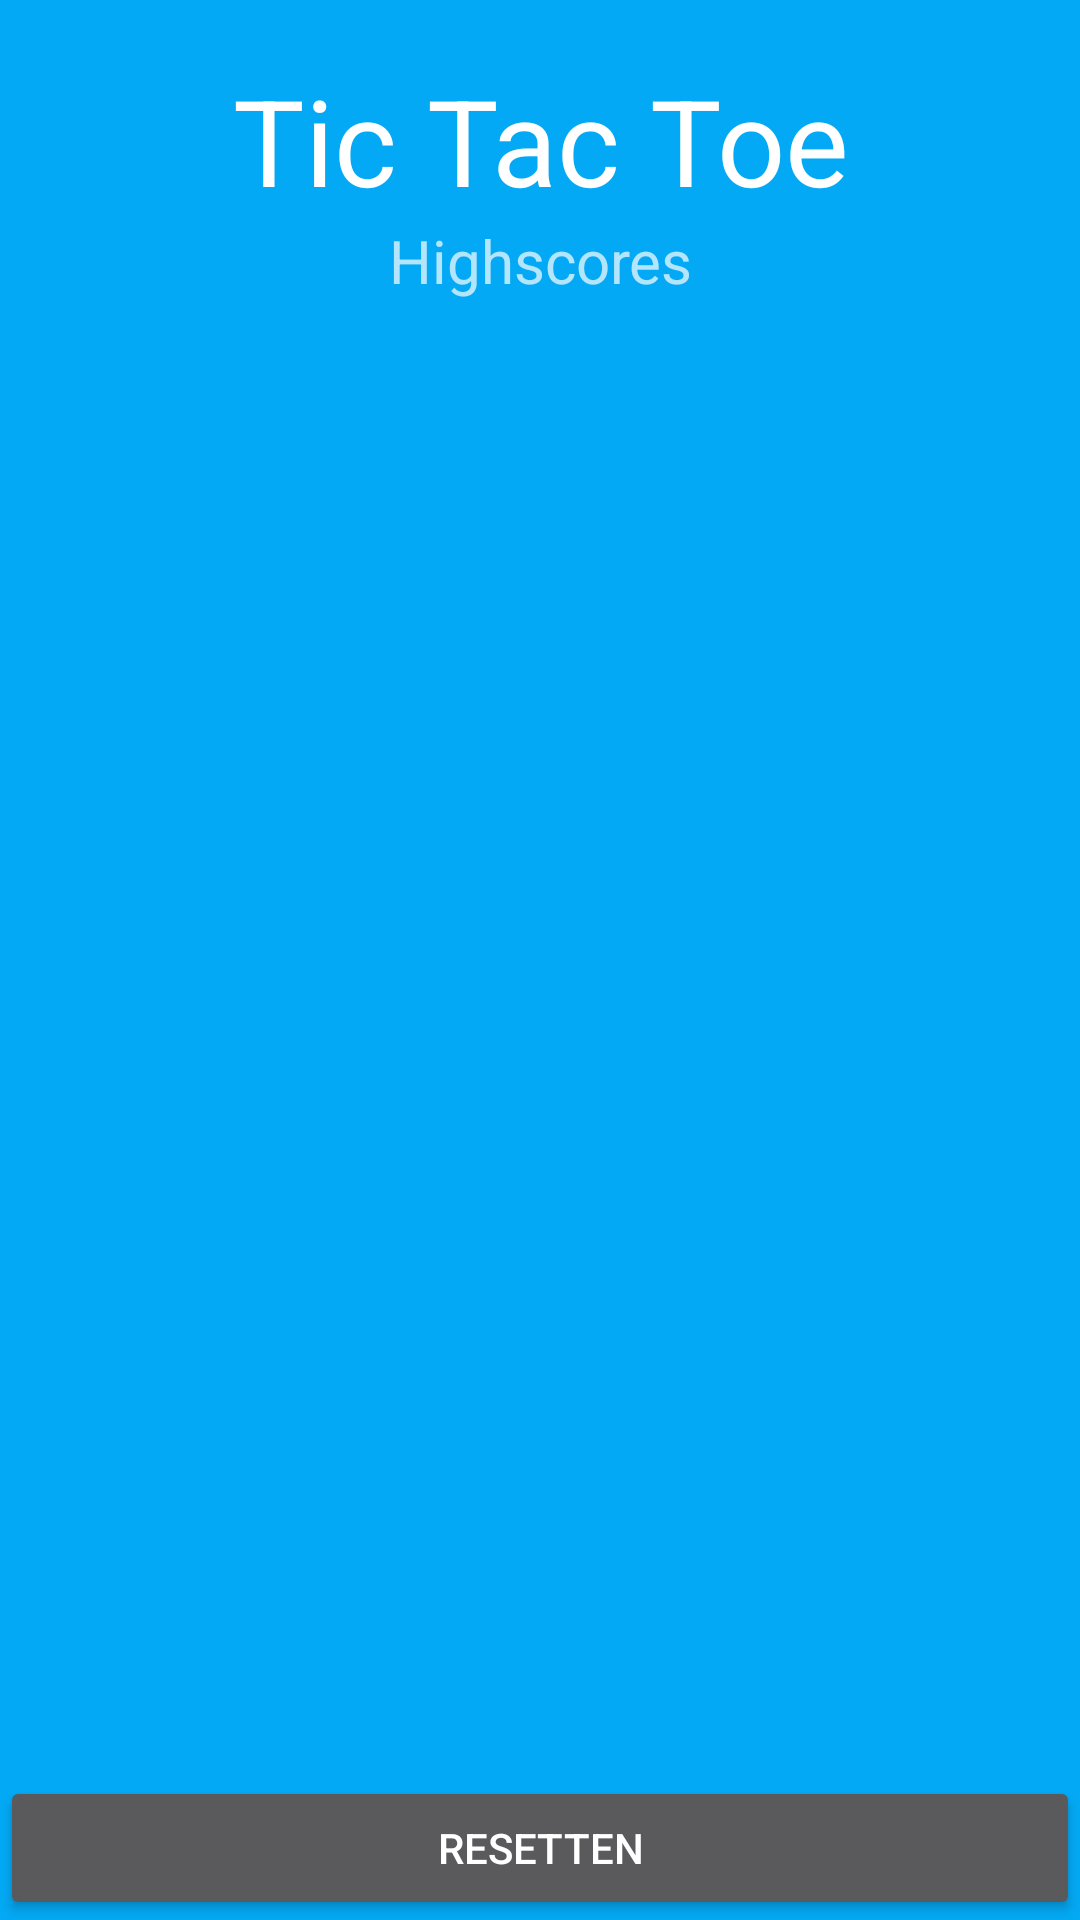

Here is an Android app screen rendered from its layout file. Give the layout XML and the strings, colors and styles it references.
<!-- AndroidManifest.xml: application theme AppTheme -->
<!-- res/layout/activity_highscores.xml -->
<?xml version="1.0" encoding="utf-8"?>
<LinearLayout xmlns:android="http://schemas.android.com/apk/res/android"
    xmlns:tools="http://schemas.android.com/tools"
    android:id="@+id/activity_main"
    android:layout_width="match_parent"
    android:layout_height="match_parent"
    tools:context="com.example.gebruiker.tictactoe.view.MainActivity"
    android:background="@color/primary"
    android:orientation="vertical"
    android:weightSum="1">

    <LinearLayout
        android:orientation="vertical"
        android:layout_width="match_parent"
        android:layout_height="wrap_content">

        <TextView
            android:text="@string/app_title"
            android:textSize="40dp"
            android:textColor="@color/icons"
            android:layout_width="match_parent"
            android:layout_height="wrap_content"
            android:id="@+id/appTitle"
            android:gravity="center_horizontal|center"
            tools:ignore="SpUsage"
            android:paddingTop="20dp" />

        <TextView
            android:text="@string/highscores"
            android:textSize="20dp"
            android:layout_width="match_parent"
            android:layout_height="wrap_content"
            android:id="@+id/appSubtitle"
            android:gravity="center_horizontal|center"
            tools:ignore="SpUsage"
            android:layout_marginBottom="20dp" />
    </LinearLayout>

    <ListView
        android:id="@+id/highscoreListItem"
        android:layout_width="match_parent"
        android:layout_height="fill_parent"
        android:layout_weight="1"/>

    <LinearLayout
        android:orientation="vertical"
        android:layout_width="match_parent"
        android:layout_height="wrap_content">

        <Button
            android:id="@+id/resetHighscores"
            android:text="@string/reset"
            android:layout_width="match_parent"
            android:layout_height="wrap_content" />
    </LinearLayout>
</LinearLayout>
<!-- resources referenced by this layout -->
<resources>
  <color name="icons">#FFFFFF</color>
  <color name="primary">#03A9F4</color>
  <string name="app_title">Tic Tac Toe</string>
  <string name="highscores">Highscores</string>
  <string name="reset">Resetten</string>
  <style name="AppTheme" parent="Theme.AppCompat.NoActionBar">
          <item name="android:textColorHint">@color/secondary_text</item>
      </style>
  <color name="secondary_text">#757575</color>
</resources>
